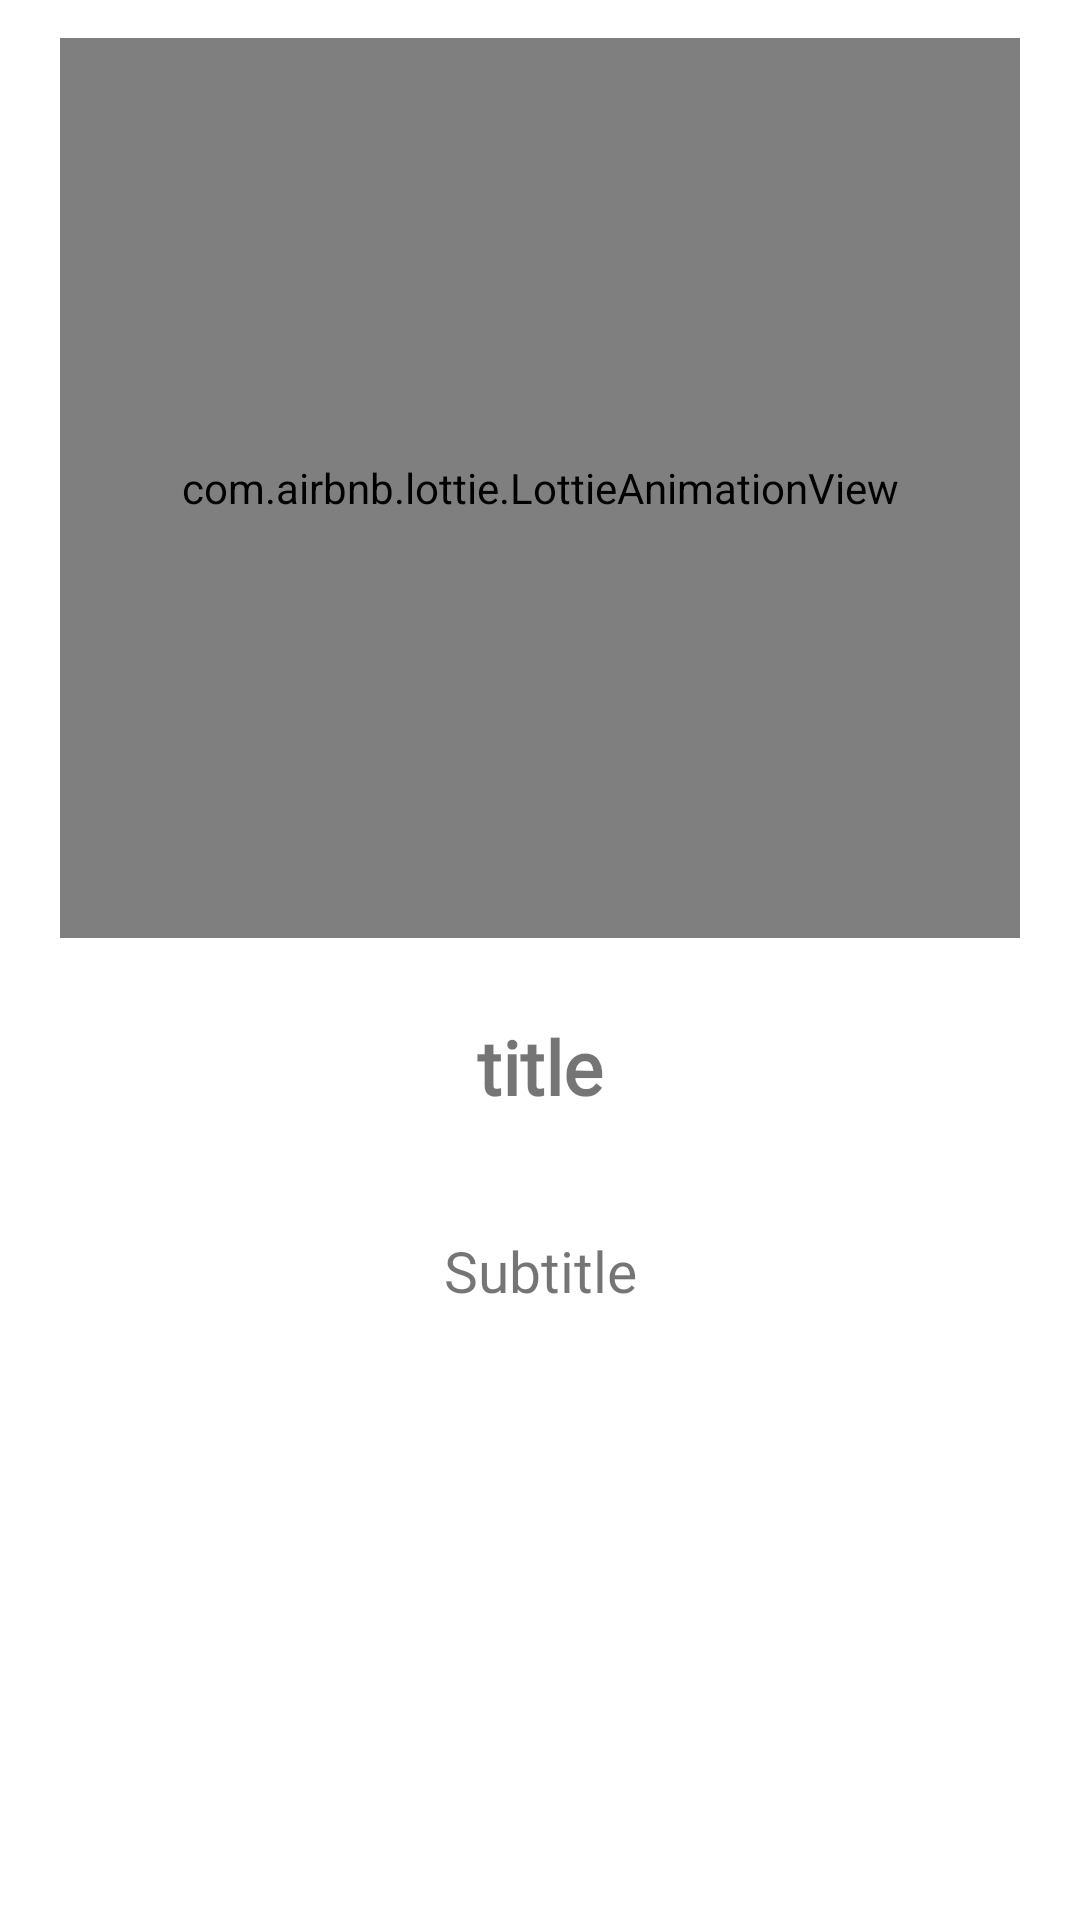

Layout XML and referenced resources for this Android screen:
<!-- AndroidManifest.xml: application theme Theme.HeloFriend -->
<!-- res/layout/slider.xml -->
<?xml version="1.0" encoding="utf-8"?>
<androidx.constraintlayout.widget.ConstraintLayout xmlns:android="http://schemas.android.com/apk/res/android"
    android:layout_width="match_parent"
    android:layout_height="match_parent"
    xmlns:app="http://schemas.android.com/apk/res-auto">


    <com.airbnb.lottie.LottieAnimationView
        android:id="@+id/animation_view"
        android:layout_width="match_parent"
        android:layout_height="300dp"
        android:layout_alignParentBottom="true"
        android:layout_marginStart="20dp"
        android:layout_marginEnd="20dp"
        app:layout_constraintBottom_toBottomOf="parent"
        app:layout_constraintEnd_toEndOf="parent"
        app:layout_constraintHorizontal_bias="1.0"
        app:layout_constraintStart_toStartOf="parent"
        app:layout_constraintTop_toTopOf="parent"
        app:layout_constraintVertical_bias="0.037"
        app:lottie_autoPlay="true"
        app:lottie_loop="true"
        app:lottie_rawRes="@raw/video_call" />

    <TextView
        android:id="@+id/header"
        android:layout_width="match_parent"
        android:layout_height="54dp"
        android:layout_marginStart="10dp"
        android:layout_marginTop="16dp"
        android:layout_marginEnd="10dp"
        android:gravity="center"
        android:padding="10dp"
        android:text="title"
        android:textSize="25sp"
        android:fontFamily="@font/alkatra"
        android:textStyle="bold"
        app:layout_constraintEnd_toEndOf="parent"
        app:layout_constraintHorizontal_bias="0.498"
        app:layout_constraintStart_toStartOf="parent"
        app:layout_constraintTop_toBottomOf="@+id/animation_view" />

    <TextView
        android:id="@+id/description"
        android:layout_width="match_parent"
        android:layout_height="wrap_content"
        android:layout_marginTop="18dp"
        android:text="Subtitle"
        android:fontFamily="@font/abhaya_libre_medium"
        android:layout_marginEnd="20dp"
        android:gravity="center"
        android:textSize="19sp"
        android:layout_marginStart="20dp"
        android:padding="10dp"
        app:layout_constraintBottom_toBottomOf="parent"
        app:layout_constraintEnd_toEndOf="parent"
        app:layout_constraintStart_toStartOf="parent"
        app:layout_constraintTop_toBottomOf="@+id/header"
        app:layout_constraintVertical_bias="0.0" />


</androidx.constraintlayout.widget.ConstraintLayout>
<!-- resources referenced by this layout -->
<resources>
  <style name="Theme.HeloFriend" parent="Theme.MaterialComponents.DayNight.NoActionBar">
          
          <item name="colorPrimary">@color/red</item>
          <item name="colorPrimaryVariant">@color/red</item>
          <item name="colorOnPrimary">@color/white</item>
          
          <item name="colorSecondary">@color/teal_200</item>
          <item name="colorSecondaryVariant">@color/teal_700</item>
          <item name="colorOnSecondary">@color/black</item>
          
          <item name="android:statusBarColor">?attr/colorPrimaryVariant</item>
          
      </style>
  <color name="red">#FD3A5F</color>
  
  
      //FOR PHONE AUTH
  <color name="white">#FFFFFFFF</color>
  <color name="teal_200">#FF03DAC5</color>
  <color name="teal_700">#FF018786</color>
  <color name="black">#FF000000</color>
</resources>
